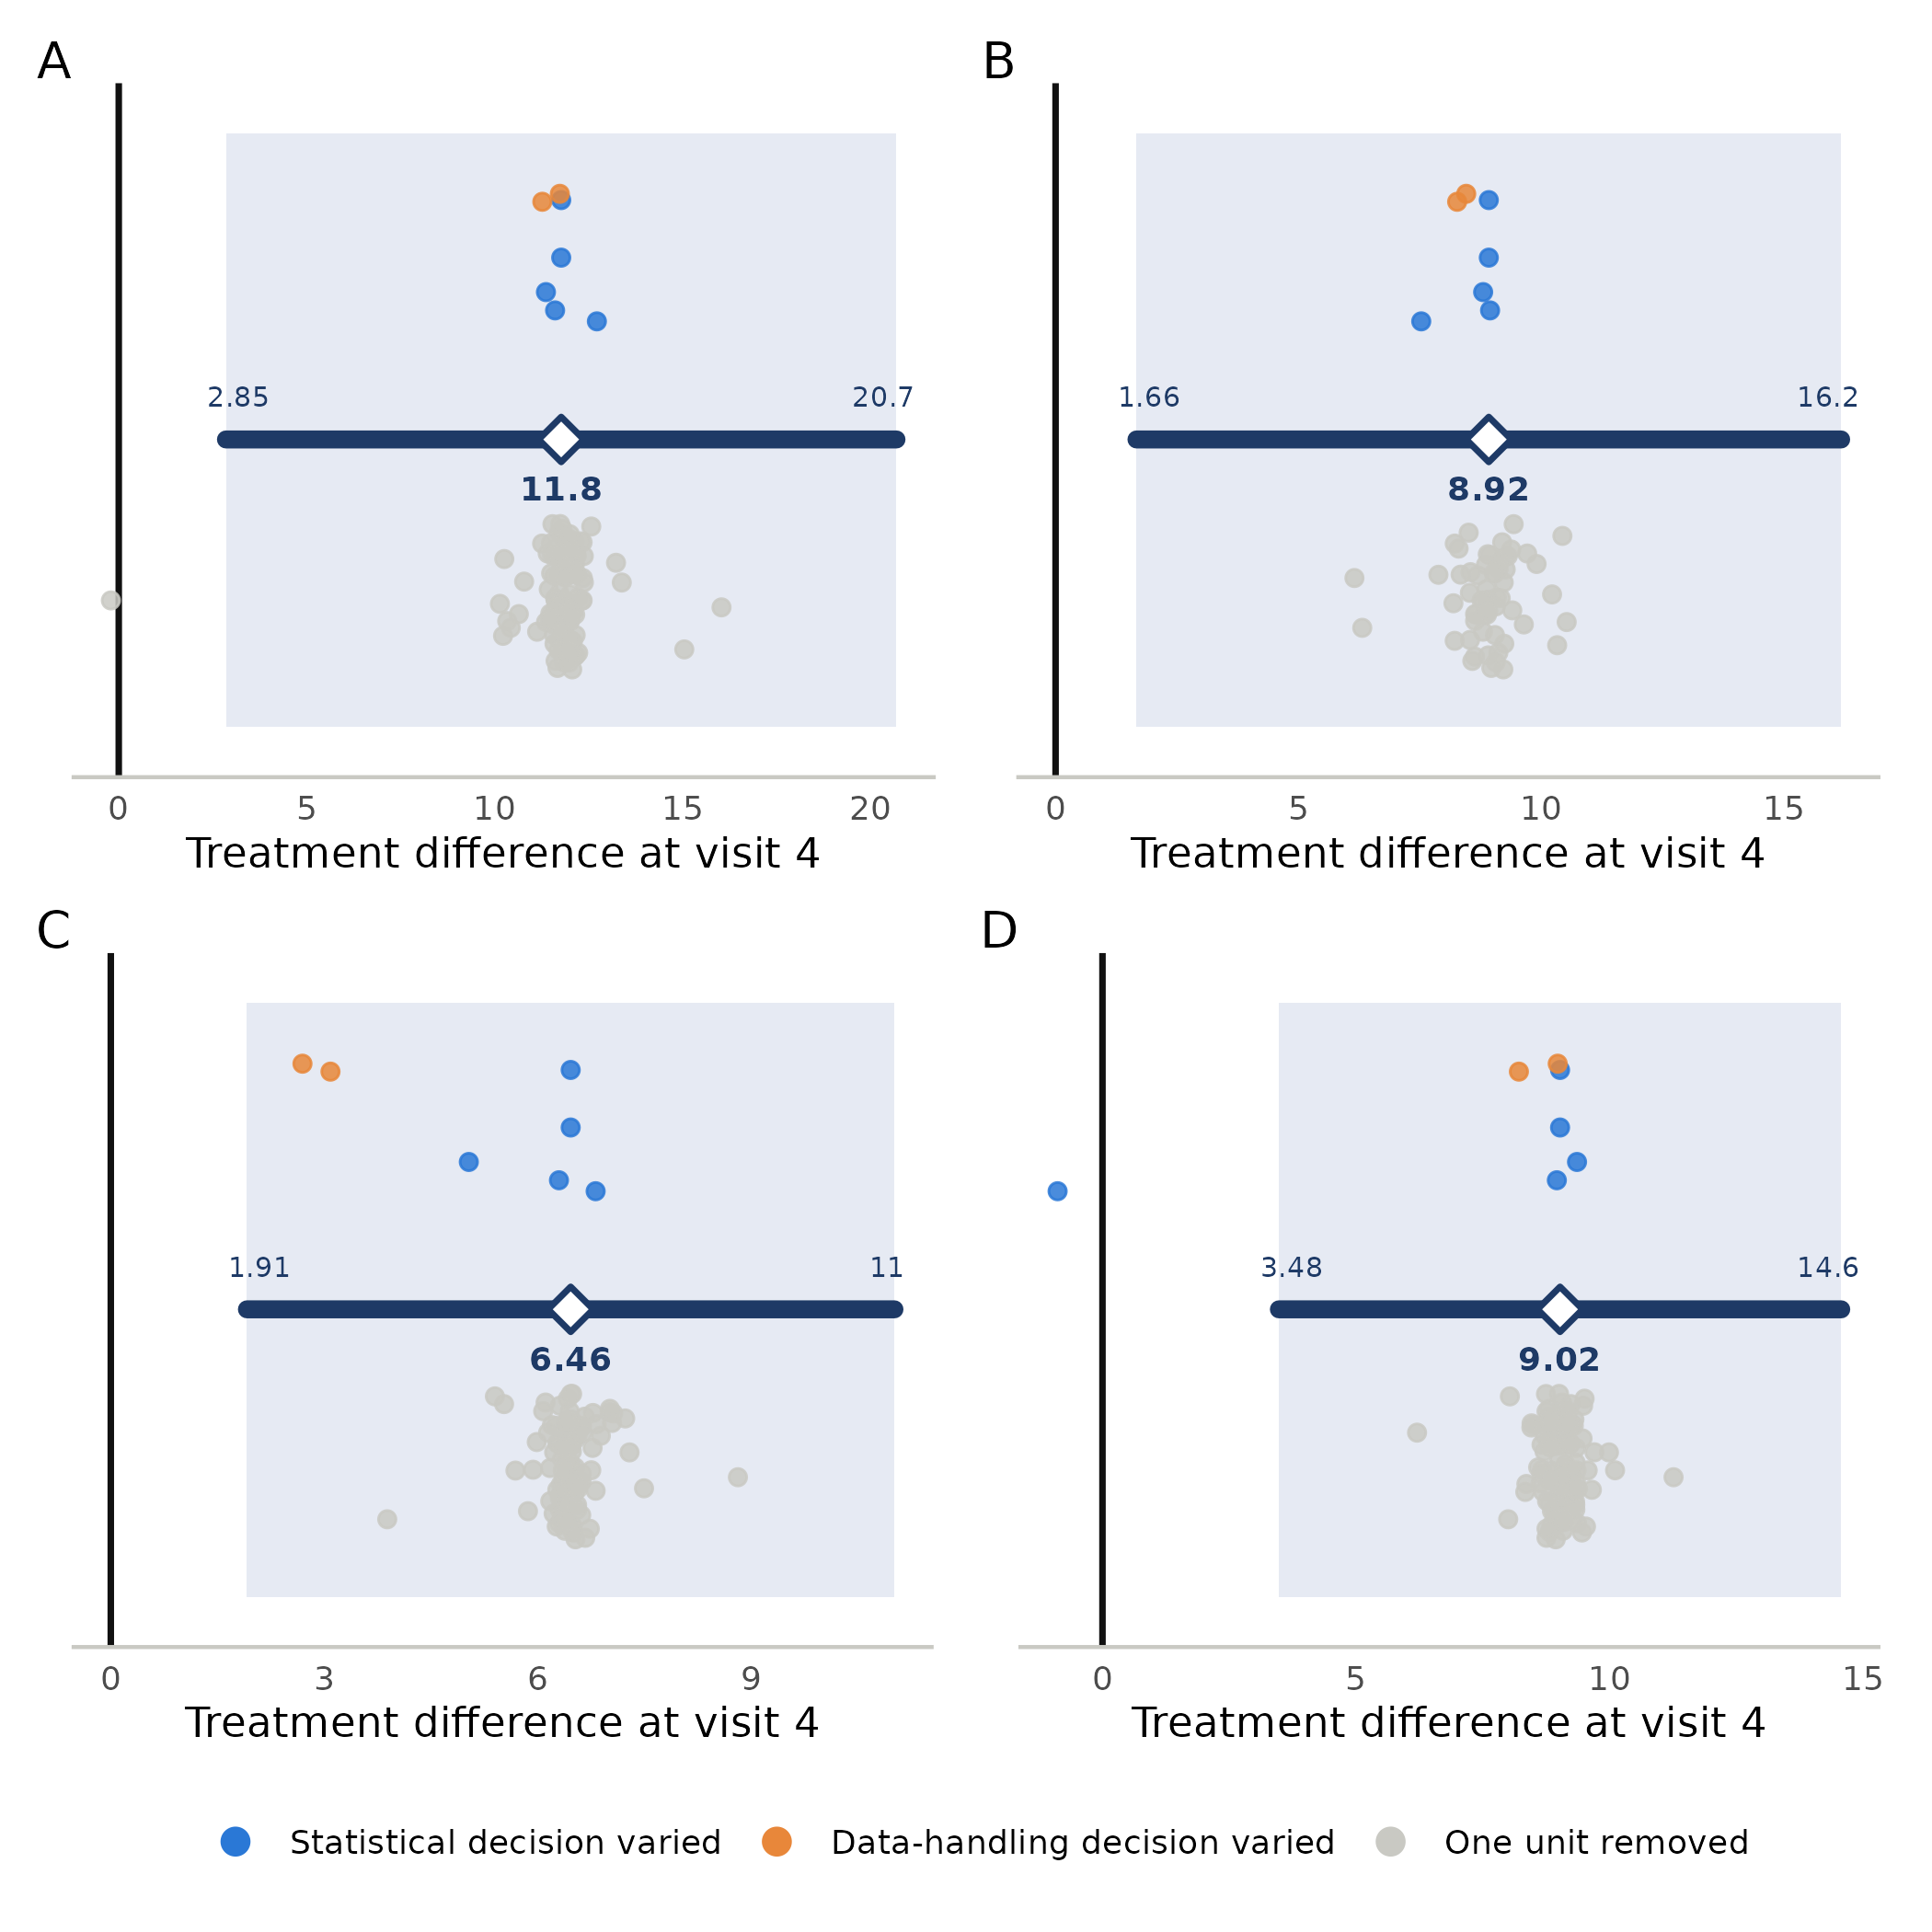

Write the R code that produced this figure.
## Figure S5: one trial per defect mechanism at the larger defect size (A one site carries the effect, delta 80; B one
## patient at +8 residual SD on a small real effect, 25 per arm; C MNAR dropout of 45% of the active arm; D baseline
## omitted after an allocation imbalance of 0.9 SD), each the significant trial nearest its cell's median filed p
## (scripts/job9_figure_trials.R). Four swarms in a two-by-two layout with the filed estimate and interval as the axis,
## no titles inside the panels, panel labels A to D outside, one legend. The planted rows are drawn as the package draws
## them: the site and subject deletions among the deletion dots, the reference-based and covariate rows among the
## alternatives. Reads results/defect_figure_trials.rds. PDF and PNG, 7 in wide, 300 dpi.
source(file.path(dirname(sub("^--file=", "", commandArgs()[grepl("^--file=", commandArgs())])), "..", "scripts", "setup.R"))
suppressPackageStartupMessages({ library(ggplot2); library(patchwork) })
t0 <- log_header("figS5_defect_trials")
ft <- readRDS(file.path(RESULTS, "defect_figure_trials.rds"))
panel <- function(m) { cl <- list(ft[[m]]$census); names(cl) <- ft[[m]]$cell
  g <- plot_swarm(cl, xlab = "Treatment difference at visit 4") + theme(strip.text = element_blank(), plot.margin = margin(4, 8, 4, 4))
  list(g = g, caption = attr(g, "caption")) }
p <- lapply(c("A", "B", "C", "D"), panel)
g <- (p[[1]]$g + p[[2]]$g) / (p[[3]]$g + p[[4]]$g) + plot_layout(guides = "collect") + plot_annotation(tag_levels = "A") & theme(legend.position = "bottom")
for (ext in c("pdf", "png")) ggsave(file.path(FIGURES, paste0("figS5_defect_trials.", ext)), g, width = 7, height = 7, dpi = 300, bg = "white")
cap <- vapply(c("A", "B", "C", "D"), function(m) sprintf("%s. %s (seed %d): %s", m, ft[[m]]$cell, ft[[m]]$seed, p[[match(m, c("A", "B", "C", "D"))]]$caption), "")
writeLines(cap, file.path(FIGURES, "figS5_defect_trials_caption.txt")); cat(cap, sep = "\n")
log_footer("figS5_defect_trials", t0)
